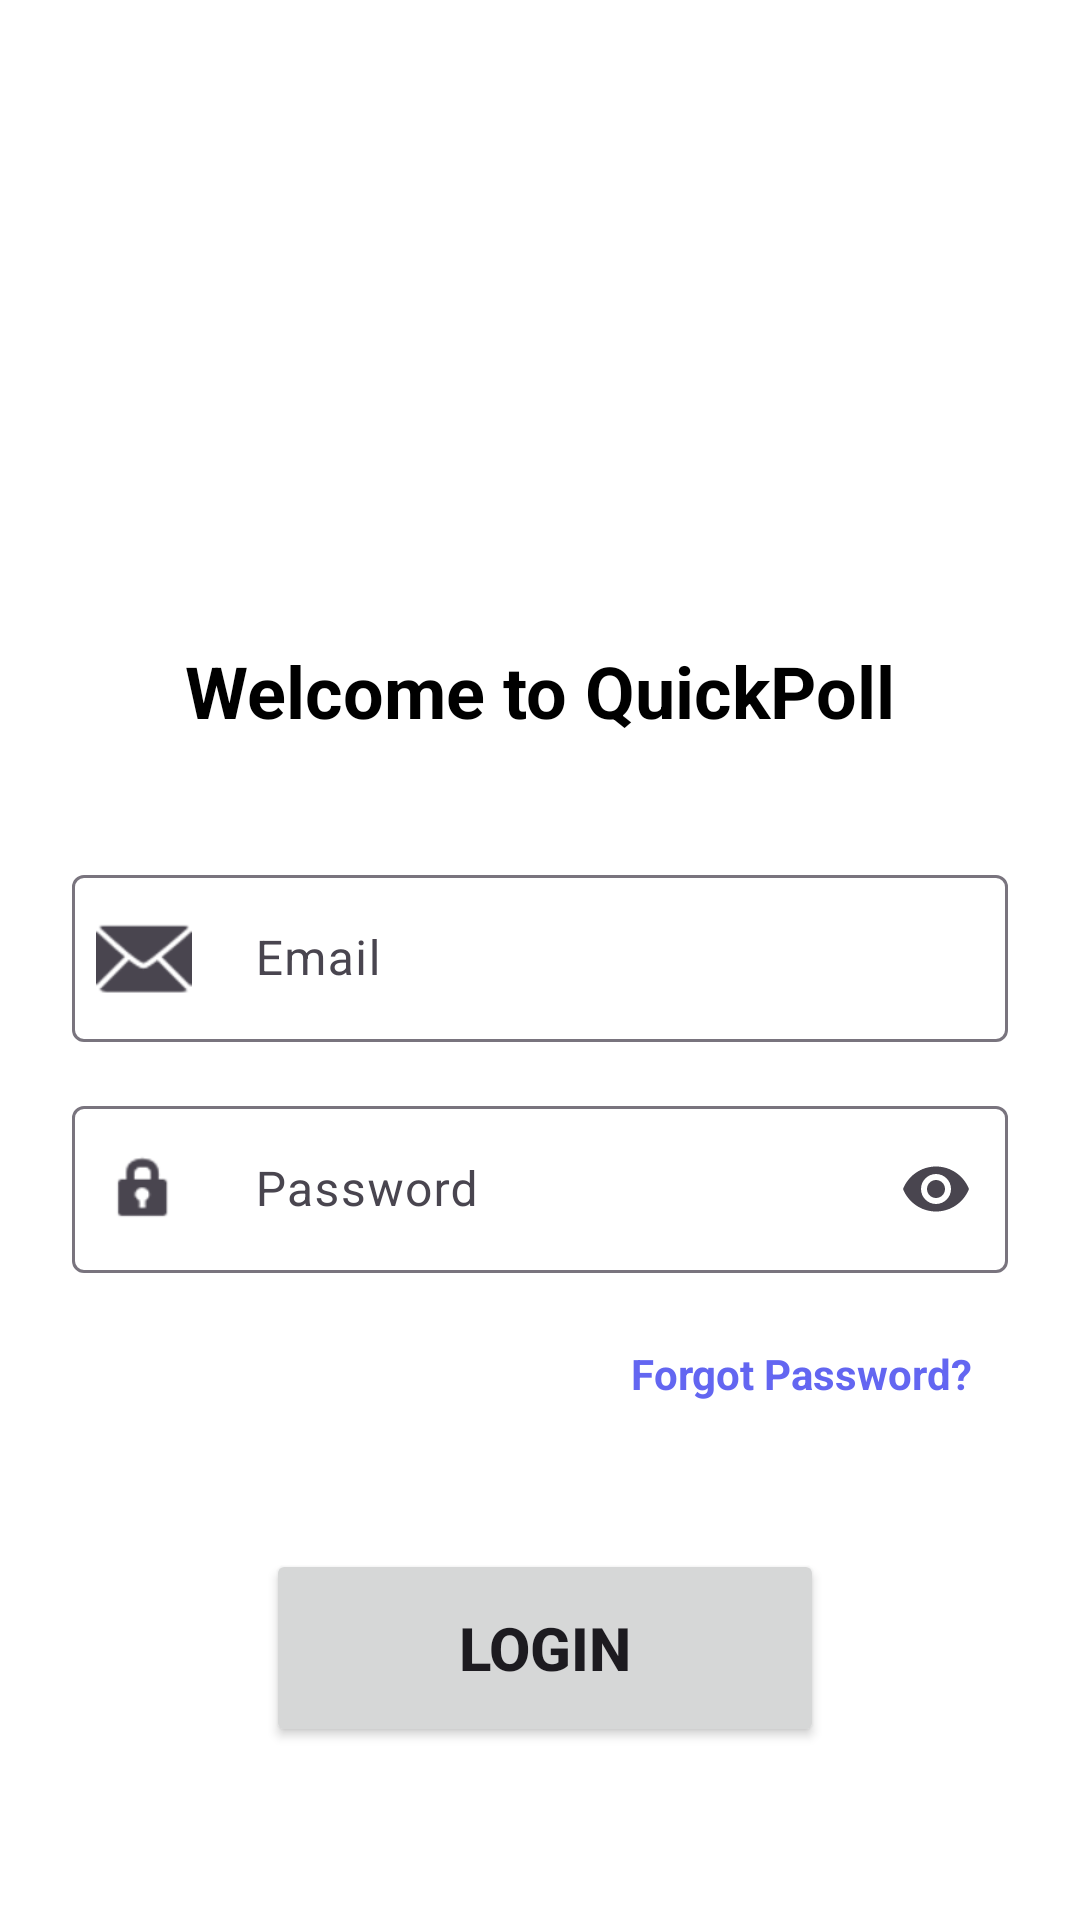

Reconstruct the res/layout file that produces this screen, plus the resources it refers to.
<!-- AndroidManifest.xml: application theme Theme.QuickPoll -->
<!-- res/layout/activity_login.xml -->
<?xml version="1.0" encoding="utf-8"?>
<androidx.constraintlayout.widget.ConstraintLayout xmlns:android="http://schemas.android.com/apk/res/android"
    xmlns:app="http://schemas.android.com/apk/res-auto"
    xmlns:tools="http://schemas.android.com/tools"
    android:layout_width="match_parent"
    android:layout_height="match_parent"
    android:padding="24dp"
    android:background="@color/white">

    <ImageView
        android:id="@+id/logo1"
        android:layout_width="125dp"
        android:layout_height="126dp"
        android:layout_marginTop="40dp"
        android:src="@drawable/ic_launcher_foreground"
        app:layout_constraintEnd_toEndOf="parent"
        app:layout_constraintStart_toStartOf="parent"
        app:layout_constraintTop_toTopOf="parent" />

    <TextView
        android:id="@+id/welcome_text1"
        android:layout_width="wrap_content"
        android:layout_height="wrap_content"
        android:text="Welcome to QuickPoll"
        android:textSize="24sp"
        android:textStyle="bold"
        android:textColor="@color/black"
        app:layout_constraintTop_toBottomOf="@id/logo1"
        app:layout_constraintStart_toStartOf="parent"
        app:layout_constraintEnd_toEndOf="parent"
        android:layout_marginTop="24dp"/>

    <com.google.android.material.textfield.TextInputLayout
        android:id="@+id/email_layout"
        android:layout_width="0dp"
        android:layout_height="wrap_content"
        app:layout_constraintTop_toBottomOf="@id/welcome_text1"
        app:layout_constraintStart_toStartOf="parent"
        app:layout_constraintEnd_toEndOf="parent"
        android:layout_marginTop="40dp"
        app:boxBackgroundMode="outline"
        app:startIconDrawable="@android:drawable/ic_dialog_email">

        <com.google.android.material.textfield.TextInputEditText
            android:id="@+id/emailInput"
            android:layout_width="match_parent"
            android:layout_height="wrap_content"
            android:hint="          Email"
            android:inputType="textEmailAddress"/>
    </com.google.android.material.textfield.TextInputLayout>

    <com.google.android.material.textfield.TextInputLayout
        android:id="@+id/password_layout"
        android:layout_width="0dp"
        android:layout_height="wrap_content"
        app:layout_constraintTop_toBottomOf="@id/email_layout"
        app:layout_constraintStart_toStartOf="parent"
        app:layout_constraintEnd_toEndOf="parent"
        android:layout_marginTop="16dp"
        app:boxBackgroundMode="outline"
        app:startIconDrawable="@android:drawable/ic_lock_idle_lock"
        app:endIconMode="password_toggle">

        <com.google.android.material.textfield.TextInputEditText
            android:id="@+id/password_input"
            android:layout_width="match_parent"
            android:layout_height="wrap_content"
            android:hint="          Password"
            android:inputType="textPassword"/>
    </com.google.android.material.textfield.TextInputLayout>

    <Button
        android:id="@+id/signup_btn"
        style="@style/Widget.Material3.Button.OutlinedButton"
        android:layout_width="182dp"
        android:layout_height="65dp"
        android:layout_marginTop="20dp"
        android:text="Sign Up"
        android:textSize="20sp"
        android:textStyle="bold"
        app:layout_constraintEnd_toEndOf="parent"
        app:layout_constraintStart_toStartOf="parent"
        app:layout_constraintTop_toBottomOf="@id/login_btn" />

    <Button
        android:id="@+id/login_btn"
        android:layout_width="186dp"
        android:layout_height="66dp"
        android:layout_marginTop="92dp"
        android:text="Login"
        android:textSize="20sp"
        android:textStyle="bold"
        app:layout_constraintEnd_toEndOf="parent"
        app:layout_constraintHorizontal_bias="0.514"
        app:layout_constraintStart_toStartOf="parent"
        app:layout_constraintTop_toBottomOf="@id/password_layout" />

    <TextView
        android:id="@+id/forgot_password"
        android:layout_width="wrap_content"
        android:layout_height="wrap_content"
        android:layout_marginTop="12dp"
        android:padding="12dp"
        android:text="Forgot Password?"
        android:textColor="@color/blue"
        android:textStyle="bold"
        app:layout_constraintEnd_toEndOf="parent"
        app:layout_constraintHorizontal_bias="1.0"
        app:layout_constraintStart_toStartOf="parent"
        app:layout_constraintTop_toBottomOf="@id/password_layout" />

    <ProgressBar
        android:id="@+id/progress_bar"
        android:layout_width="wrap_content"
        android:layout_height="wrap_content"
        android:visibility="gone"
        app:layout_constraintTop_toTopOf="parent"
        app:layout_constraintBottom_toBottomOf="parent"
        app:layout_constraintStart_toStartOf="parent"
        app:layout_constraintEnd_toEndOf="parent"/>

</androidx.constraintlayout.widget.ConstraintLayout>
<!-- resources referenced by this layout -->
<resources>
  <color name="black">#FF000000</color>
  <color name="blue">#6366F1</color>
  <color name="white">#FFFFFFFF</color>
  <style name="Theme.QuickPoll" parent="Theme.Material3.DayNight.NoActionBar" />
</resources>
